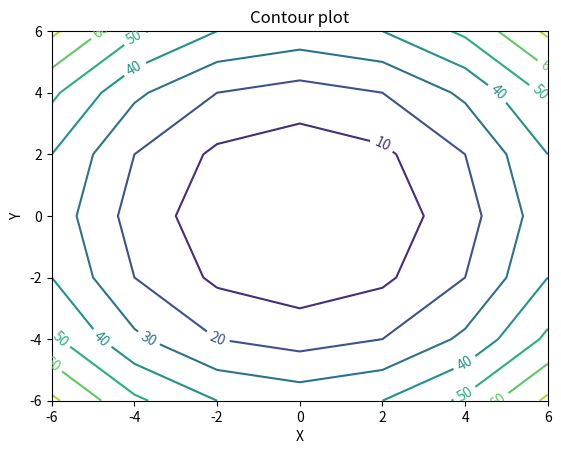

Source code (Python):
import numpy as np
import matplotlib.pyplot as plot

# List of points in x axis
XPoints     = []

# List of points in y axis
YPoints     = []

# X and Y points are from -6 to +6 varying in steps of 2 
for val in range(-6, 8, 2):
    XPoints.append(val)
    YPoints.append(val)

# Z values as a matrix
ZPoints     = np.ndarray((7,7))

# Populate Z Values (a 7x7 matrix) - For a circle x^2+y^2=z    
for x in range(0, len(XPoints)):
    for y in range(0, len(YPoints)):
        ZPoints[x][y] = (XPoints[x]* XPoints[x]) + (YPoints[y]*YPoints[y])

# Print x,y and z values
print(XPoints)
print(YPoints)
print(ZPoints)

# Provide a title for the contour plot
plot.title('Contour plot')

# Set x axis label for the contour plot
plot.xlabel('X')

# Set y axis label for the contour plot
plot.ylabel('Y')

# Create contour lines or level curves using matplotlib.pyplot module
contours = plot.contour(XPoints, YPoints, ZPoints)

# Display z values on contour lines
plot.clabel(contours, inline=1, fontsize=10)

# Display the contour plot
plot.show()